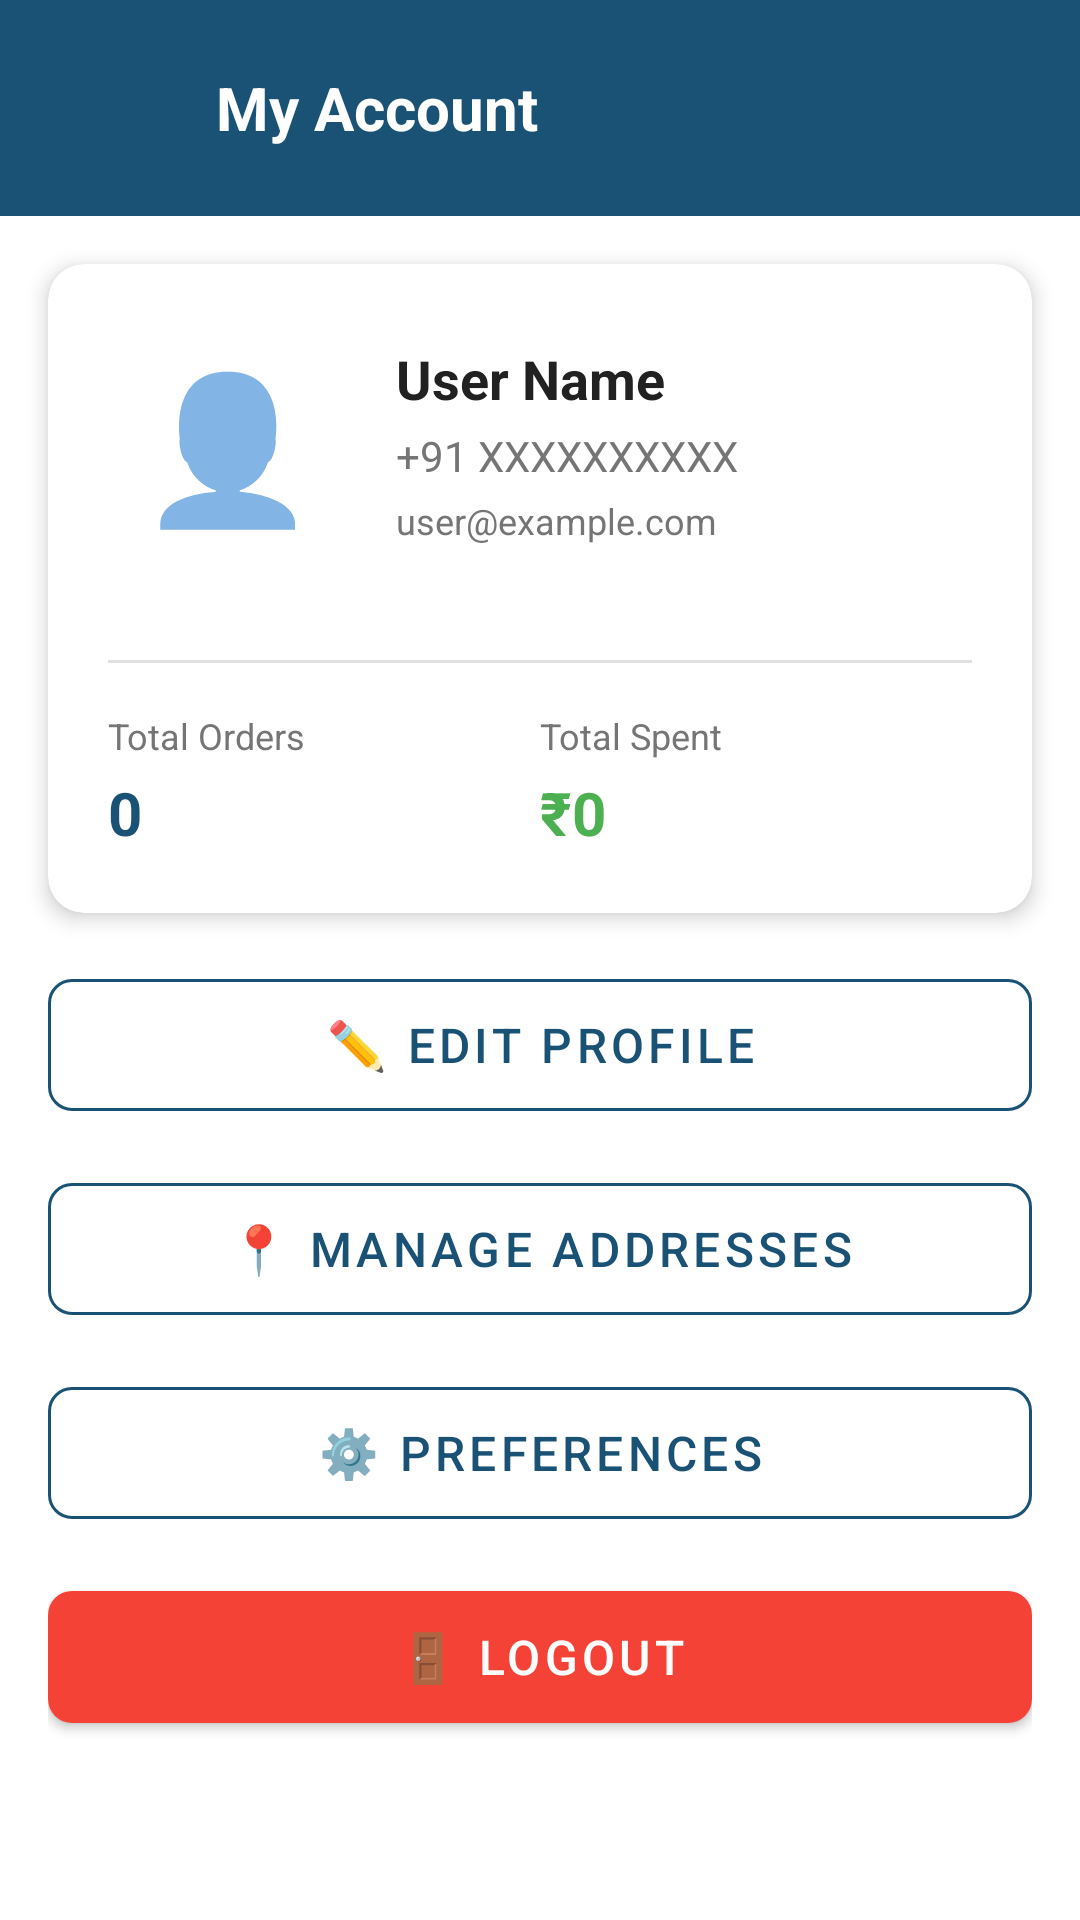

The Android layout XML behind this screen, and the referenced resources:
<!-- AndroidManifest.xml: activity theme Theme.FujafiStore -->
<!-- res/layout/activity_account.xml -->
<?xml version="1.0" encoding="utf-8"?>
<ScrollView xmlns:android="http://schemas.android.com/apk/res/android"
    xmlns:app="http://schemas.android.com/apk/res-auto"
    android:layout_width="match_parent"
    android:layout_height="match_parent"
    android:background="@color/white">

    <LinearLayout
        android:layout_width="match_parent"
        android:layout_height="wrap_content"
        android:orientation="vertical">

        
        <LinearLayout
            android:layout_width="match_parent"
            android:layout_height="wrap_content"
            android:orientation="horizontal"
            android:gravity="center_vertical"
            android:padding="16dp"
            android:background="@color/primary_color">

            <ImageView
                android:id="@+id/backButton"
                android:layout_width="40dp"
                android:layout_height="40dp"
                android:src="@drawable/ic_back"
                android:contentDescription="Back"
                android:scaleType="centerInside"
                android:tint="@color/white"
                android:padding="8dp" />

            <TextView
                android:layout_width="0dp"
                android:layout_height="wrap_content"
                android:layout_weight="1"
                android:text="My Account"
                android:textSize="20sp"
                android:textStyle="bold"
                android:textColor="@color/white"
                android:paddingStart="16dp" />
        </LinearLayout>

        
        <com.google.android.material.card.MaterialCardView
            android:layout_width="match_parent"
            android:layout_height="wrap_content"
            android:layout_margin="16dp"
            app:cardCornerRadius="12dp"
            app:cardElevation="4dp">

            <LinearLayout
                android:layout_width="match_parent"
                android:layout_height="wrap_content"
                android:orientation="vertical"
                android:padding="20dp">

                
                <LinearLayout
                    android:layout_width="match_parent"
                    android:layout_height="wrap_content"
                    android:orientation="horizontal"
                    android:gravity="center_vertical"
                    android:layout_marginBottom="16dp">

                    <LinearLayout
                        android:layout_width="80dp"
                        android:layout_height="80dp"
                        android:background="@drawable/profile_avatar_background"
                        android:gravity="center">

                        <TextView
                            android:layout_width="wrap_content"
                            android:layout_height="wrap_content"
                            android:text="👤"
                            android:textSize="48sp" />
                    </LinearLayout>

                    <LinearLayout
                        android:layout_width="0dp"
                        android:layout_height="wrap_content"
                        android:layout_weight="1"
                        android:orientation="vertical"
                        android:paddingStart="16dp">

                        <TextView
                            android:id="@+id/userNameText"
                            android:layout_width="wrap_content"
                            android:layout_height="wrap_content"
                            android:text="User Name"
                            android:textSize="18sp"
                            android:textStyle="bold"
                            android:textColor="@color/text_primary"
                            android:layout_marginBottom="4dp" />

                        <TextView
                            android:id="@+id/userPhoneText"
                            android:layout_width="wrap_content"
                            android:layout_height="wrap_content"
                            android:text="+91 XXXXXXXXXX"
                            android:textSize="14sp"
                            android:textColor="@color/text_secondary"
                            android:layout_marginBottom="4dp" />

                        <TextView
                            android:id="@+id/userEmailText"
                            android:layout_width="wrap_content"
                            android:layout_height="wrap_content"
                            android:text="user@example.com"
                            android:textSize="12sp"
                            android:textColor="@color/text_secondary" />
                    </LinearLayout>
                </LinearLayout>

                
                <View
                    android:layout_width="match_parent"
                    android:layout_height="1dp"
                    android:background="@color/divider_color"
                    android:layout_marginVertical="16dp" />

                
                <LinearLayout
                    android:layout_width="match_parent"
                    android:layout_height="wrap_content"
                    android:orientation="horizontal"
                    android:gravity="center_vertical">

                    <LinearLayout
                        android:layout_width="0dp"
                        android:layout_height="wrap_content"
                        android:layout_weight="1"
                        android:orientation="vertical">

                        <TextView
                            android:layout_width="wrap_content"
                            android:layout_height="wrap_content"
                            android:text="Total Orders"
                            android:textSize="12sp"
                            android:textColor="@color/text_secondary"
                            android:layout_marginBottom="4dp" />

                        <TextView
                            android:id="@+id/totalOrdersText"
                            android:layout_width="wrap_content"
                            android:layout_height="wrap_content"
                            android:text="0"
                            android:textSize="20sp"
                            android:textStyle="bold"
                            android:textColor="@color/primary_color" />
                    </LinearLayout>

                    <LinearLayout
                        android:layout_width="0dp"
                        android:layout_height="wrap_content"
                        android:layout_weight="1"
                        android:orientation="vertical">

                        <TextView
                            android:layout_width="wrap_content"
                            android:layout_height="wrap_content"
                            android:text="Total Spent"
                            android:textSize="12sp"
                            android:textColor="@color/text_secondary"
                            android:layout_marginBottom="4dp" />

                        <TextView
                            android:id="@+id/totalSpentText"
                            android:layout_width="wrap_content"
                            android:layout_height="wrap_content"
                            android:text="₹0"
                            android:textSize="20sp"
                            android:textStyle="bold"
                            android:textColor="@color/success_color" />
                    </LinearLayout>
                </LinearLayout>
            </LinearLayout>
        </com.google.android.material.card.MaterialCardView>

        
        <LinearLayout
            android:layout_width="match_parent"
            android:layout_height="wrap_content"
            android:orientation="vertical"
            android:paddingHorizontal="16dp"
            android:paddingBottom="16dp">

            <com.google.android.material.button.MaterialButton
                android:id="@+id/editProfileButton"
                android:layout_width="match_parent"
                android:layout_height="56dp"
                android:text="✏️ Edit Profile"
                android:textSize="16sp"
                android:layout_marginBottom="12dp"
                app:cornerRadius="8dp"
                style="@style/Widget.MaterialComponents.Button.OutlinedButton"
                app:strokeColor="@color/primary_color"
                android:textColor="@color/primary_color" />

            <com.google.android.material.button.MaterialButton
                android:id="@+id/addressesButton"
                android:layout_width="match_parent"
                android:layout_height="56dp"
                android:text="📍 Manage Addresses"
                android:textSize="16sp"
                android:layout_marginBottom="12dp"
                app:cornerRadius="8dp"
                style="@style/Widget.MaterialComponents.Button.OutlinedButton"
                app:strokeColor="@color/primary_color"
                android:textColor="@color/primary_color" />

            <com.google.android.material.button.MaterialButton
                android:id="@+id/preferencesButton"
                android:layout_width="match_parent"
                android:layout_height="56dp"
                android:text="⚙️ Preferences"
                android:textSize="16sp"
                android:layout_marginBottom="12dp"
                app:cornerRadius="8dp"
                style="@style/Widget.MaterialComponents.Button.OutlinedButton"
                app:strokeColor="@color/primary_color"
                android:textColor="@color/primary_color" />

            <com.google.android.material.button.MaterialButton
                android:id="@+id/logoutButton"
                android:layout_width="match_parent"
                android:layout_height="56dp"
                android:text="🚪 Logout"
                android:textSize="16sp"
                app:cornerRadius="8dp"
                app:backgroundTint="@color/error_color" />
        </LinearLayout>

    </LinearLayout>

</ScrollView>
<!-- resources referenced by this layout -->
<resources>
  <color name="divider_color">#E0E0E0</color>
  <color name="error_color">#F44336</color>
  <color name="primary_color">#1A5276</color>
  <color name="success_color">#4CAF50</color>
  <color name="text_primary">#212121</color>
  <color name="text_secondary">#757575</color>
  <color name="white">#FFFFFF</color>
  <style name="Theme.FujafiStore" parent="Theme.MaterialComponents.DayNight.DarkActionBar">
          <item name="colorPrimary">@color/primary_color</item>
          <item name="colorPrimaryVariant">@color/primary_dark</item>
          <item name="colorSecondary">@color/accent_color</item>
          <item name="colorSecondaryVariant">@color/accent_dark</item>
          <item name="colorError">@color/error_color</item>
          <item name="colorOnPrimary">@color/white</item>
          <item name="colorOnSecondary">@color/white</item>
          <item name="colorOnError">@color/white</item>
          <item name="colorOnBackground">@color/text_primary</item>
          <item name="colorOnSurface">@color/text_primary</item>
          <item name="android:windowBackground">@color/white</item>
      </style>
  <color name="primary_dark">#0D2E42</color>
  <color name="accent_color">#E67E22</color>
  <color name="accent_dark">#D35400</color>
</resources>
